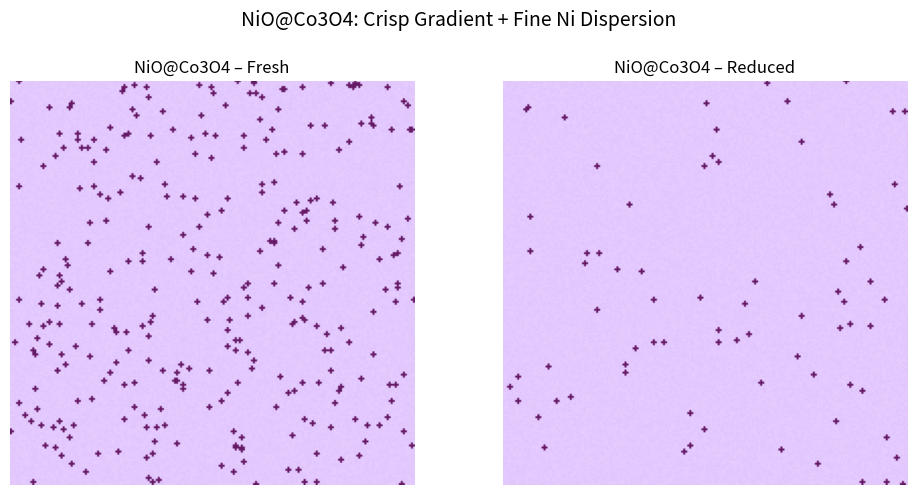
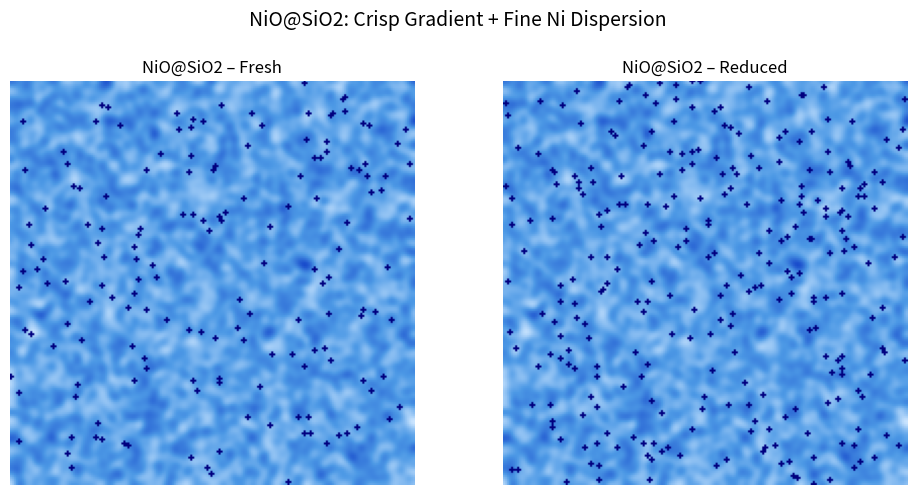
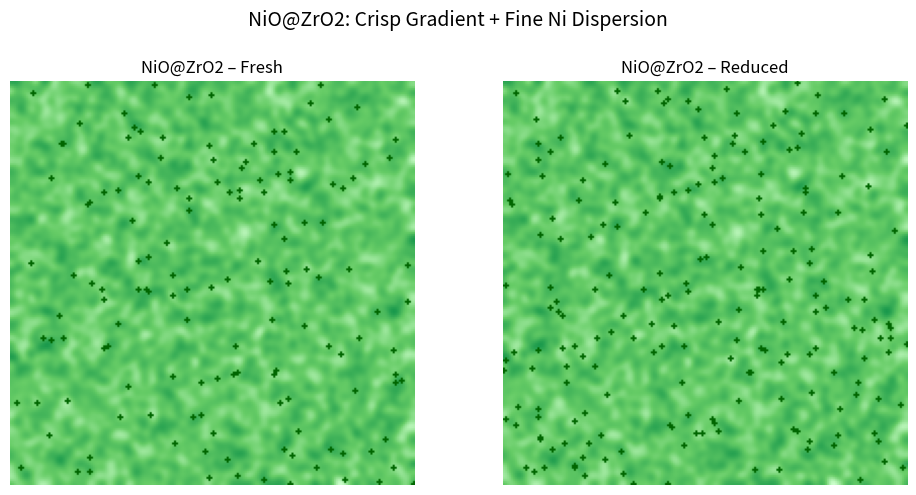
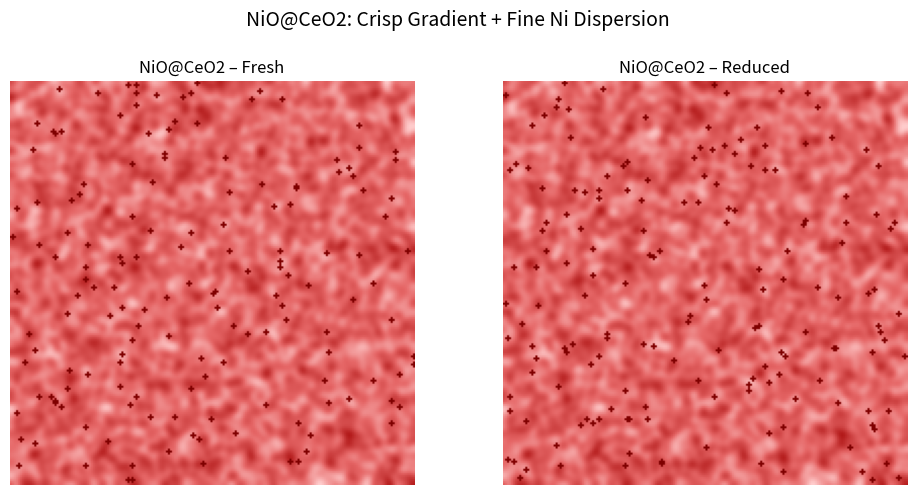

These charts were generated, in order, by the following Python code:
import numpy as np
import matplotlib.pyplot as plt
from matplotlib.colors import LinearSegmentedColormap
import random
from scipy.ndimage import gaussian_filter

def create_gradient_distribution(percentages, colors, size=200, smoothness=2):
    H, W = size, size
    total = H * W
    if 100 in percentages.values():
        base_int = list(percentages.values()).index(100) / 2
        noise = np.random.rand(H, W) * 0.05
        intensity = np.clip(base_int + noise, 0, 1)
    else:
        n_weak = int(percentages['Weak'] / 100 * total)
        n_medium = int(percentages['Medium'] / 100 * total)
        flat = np.zeros(total, dtype=float)
        flat[n_weak:n_weak + n_medium] = 0.5
        flat[n_weak + n_medium:] = 1.0
        np.random.shuffle(flat)
        intensity = gaussian_filter(flat.reshape(H, W), sigma=smoothness)
        mi, ma = intensity.min(), intensity.max()
        intensity = (intensity - mi) / (ma - mi) if ma > mi else intensity
    cmap = LinearSegmentedColormap.from_list('grad', colors, N=256)
    return cmap(intensity)

def overlay_circular_particles(colored_map, val, spot_color, r=1):
    H, W, _ = colored_map.shape
    num_spots = int(H * W * (val / 100.0))
    overlay = colored_map.copy()
    all_coords = [(x, y) for x in range(W) for y in range(H)]
    centers = random.sample(all_coords, num_spots)
    for x, y in centers:
        for i in range(max(0, x - r), min(W, x + r + 1)):
            for j in range(max(0, y - r), min(H, y + r + 1)):
                if (i - x)**2 + (j - y)**2 <= r*r:
                    overlay[j, i, :3] = spot_color
                    overlay[j, i, 3] = 1.0
    return overlay

# Catalyst data
gradient_specs = {
    "NiO@Co3O4": {"Weak": 100, "Medium": 0, "High": 0},
    "NiO@SiO2": {"Weak": 59.3, "Medium": 9.43, "High": 31.27},
    "NiO@ZrO2": {"Weak": 36, "Medium": 12, "High": 52},
    "NiO@CeO2": {"Weak": 39, "Medium": 42, "High": 19}
}

gradient_colors = {
    "NiO@Co3O4": [(0.9, 0.8, 1.0), (0.7, 0.5, 0.9), (0.5, 0.2, 0.7)],
    "NiO@SiO2": [(0.8, 0.9, 1.0), (0.3, 0.6, 0.9), (0.1, 0.3, 0.8)],
    "NiO@ZrO2": [(0.8, 1.0, 0.8), (0.4, 0.8, 0.4), (0.1, 0.6, 0.3)],
    "NiO@CeO2": [(1.0, 0.8, 0.8), (0.9, 0.4, 0.4), (0.7, 0.1, 0.1)]
}

dispersion_values = {
    "NiO@Co3O4": {"Fresh": 0.80, "Reduced": 0.19},
    "NiO@SiO2": {"Fresh": 0.41, "Reduced": 0.69},
    "NiO@ZrO2": {"Fresh": 0.36, "Reduced": 0.52},
    "NiO@CeO2": {"Fresh": 0.39, "Reduced": 0.42}
}

spot_colors = {
    "NiO@Co3O4": (0.4, 0.1, 0.4),  # dark purple
    "NiO@SiO2": (0.0, 0.0, 0.5),   # dark blue
    "NiO@ZrO2": (0.0, 0.4, 0.0),   # dark green
    "NiO@CeO2": (0.5, 0.0, 0.0)    # dark red
}

# Generate plots
for cat in gradient_specs:
    base = create_gradient_distribution(gradient_specs[cat], gradient_colors[cat], size=200, smoothness=2)
    fig, axs = plt.subplots(1, 2, figsize=(10, 5))
    for ax, kind in zip(axs, ["Fresh", "Reduced"]):
        val = dispersion_values[cat][kind]
        image = overlay_circular_particles(base, val, spot_colors[cat], r=1)
        ax.imshow(image)
        ax.set_title(f"{cat} – {kind}")
        ax.axis('off')
    fig.suptitle(f"{cat}: Crisp Gradient + Fine Ni Dispersion", fontsize=14)
    plt.tight_layout(rect=[0, 0, 1, 0.95])
    plt.show()
